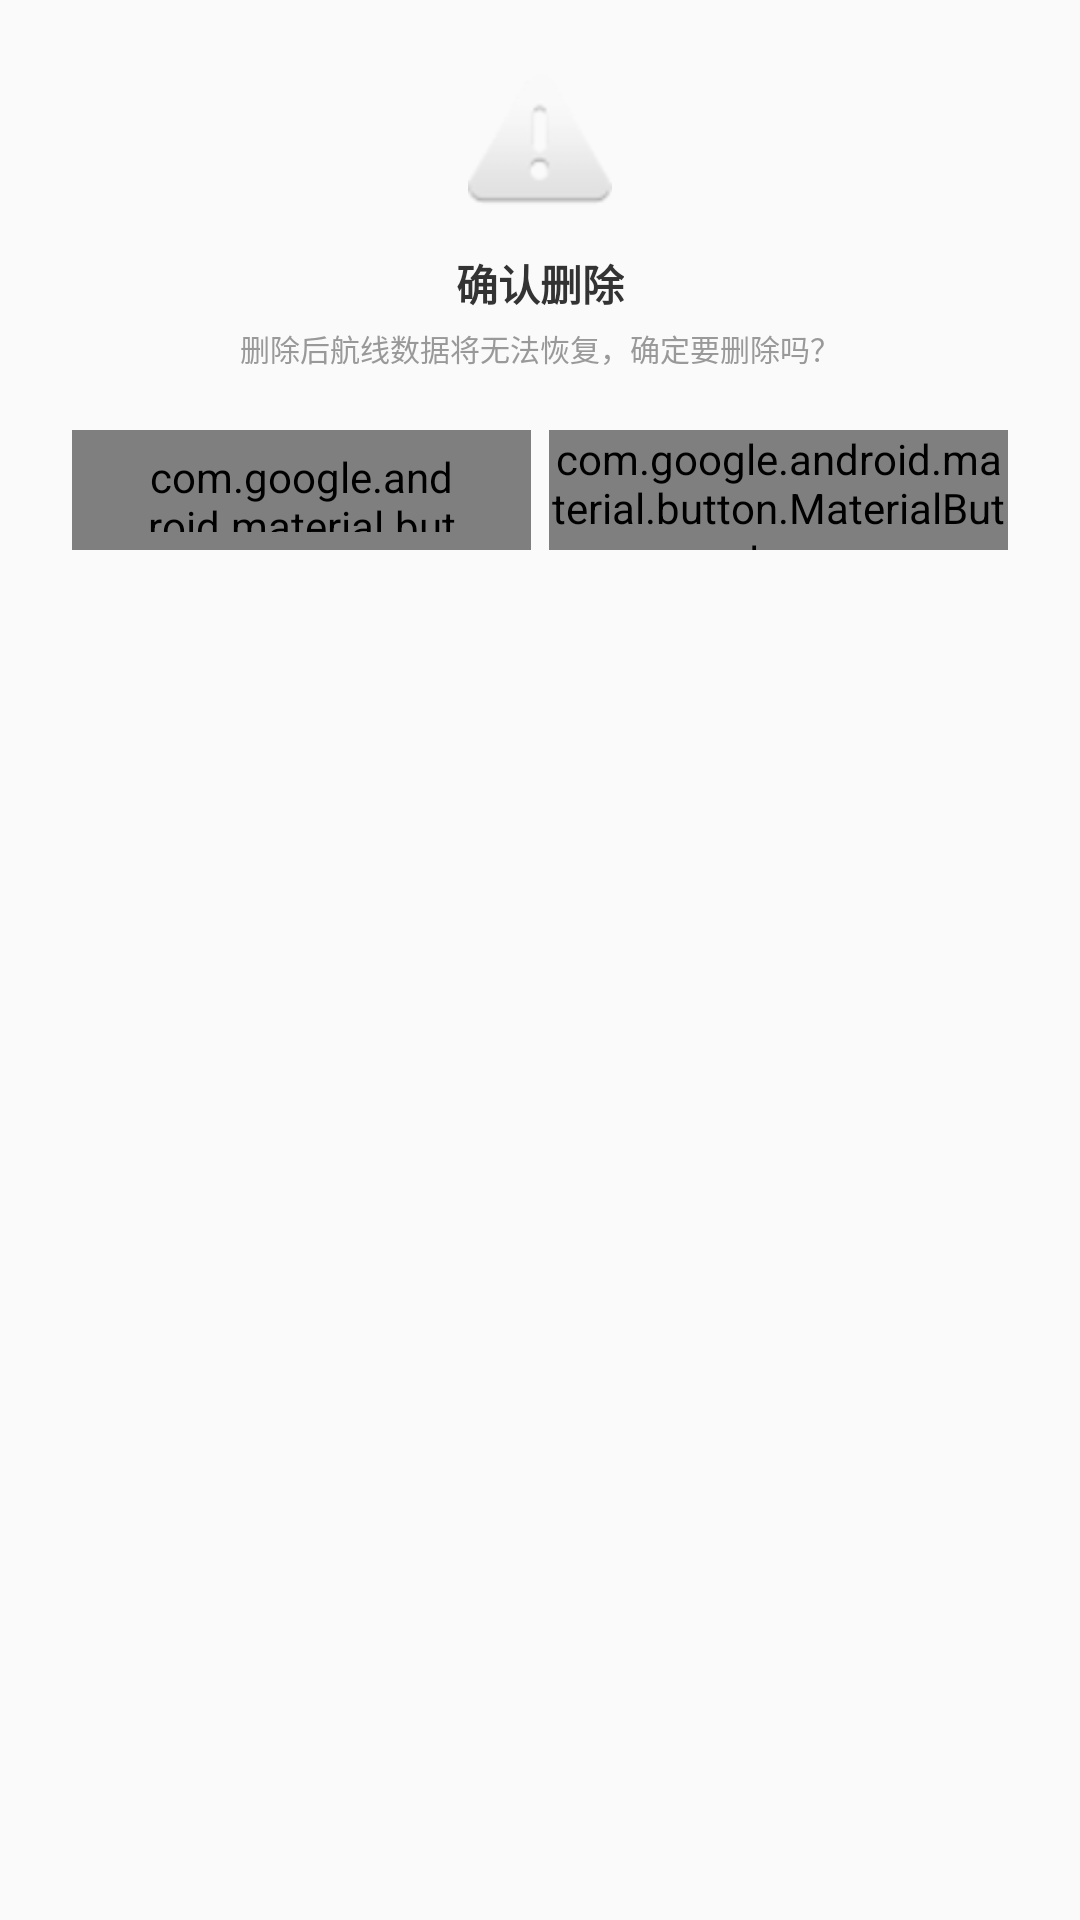

Here is an Android app screen rendered from its layout file. Give the layout XML and the strings, colors and styles it references.
<!-- AndroidManifest.xml: application theme Theme.AppCompat.Light.NoActionBar -->
<!-- res/layout/dialog_delete_confirm.xml -->
<?xml version="1.0" encoding="utf-8"?>
<LinearLayout
    xmlns:android="http://schemas.android.com/apk/res/android"
    xmlns:app="http://schemas.android.com/apk/res-auto"
    android:layout_width="match_parent"
    android:layout_height="wrap_content"
    android:orientation="vertical"
    android:padding="24dp"
    android:gravity="center_horizontal">

    <ImageView
        android:layout_width="48dp"
        android:layout_height="48dp"
        android:src="@android:drawable/ic_dialog_alert"
        android:layout_marginBottom="12dp"
        android:contentDescription="@string/warning" />

    <TextView
        android:layout_width="wrap_content"
        android:layout_height="wrap_content"
        android:text="@string/delete_confirm_title"
        android:textSize="14sp"
        android:textStyle="bold"
        android:textColor="#333333"
        android:layout_marginBottom="4dp" />

    <TextView
        android:layout_width="wrap_content"
        android:layout_height="wrap_content"
        android:text="@string/delete_confirm_message"
        android:textSize="10sp"
        android:textColor="#999999"
        android:layout_marginBottom="20dp" />

    <LinearLayout
        android:layout_width="match_parent"
        android:layout_height="wrap_content"
        android:orientation="horizontal">

        <com.google.android.material.button.MaterialButton
            android:id="@+id/btnDeleteCancel"
            style="@style/Widget.Material3.Button.OutlinedButton"
            android:layout_width="0dp"
            android:layout_height="40dp"
            android:layout_weight="1"
            android:text="@string/cancel"
            android:textSize="12sp"
            android:layout_marginEnd="6dp" />

        <com.google.android.material.button.MaterialButton
            android:id="@+id/btnDeleteConfirm"
            android:layout_width="0dp"
            android:layout_height="40dp"
            android:layout_weight="1"
            android:text="@string/delete"
            android:textSize="12sp"
            android:textColor="#FFFFFF"
            app:backgroundTint="@color/danger" />
    </LinearLayout>
</LinearLayout>
<!-- resources referenced by this layout -->
<resources>
  <color name="danger">#EF4444</color>
  <string name="cancel">取消</string>
  <string name="delete">删除</string>
  <string name="delete_confirm_message">删除后航线数据将无法恢复，确定要删除吗？</string>
  <string name="delete_confirm_title">确认删除</string>
  <string name="warning">警告</string>
</resources>
